Photos from the image-classification dataset "rgb_data_old" in the GitHub repository Adityasrinivas24/arrhythmia-classification-pynq. Its 2 classes are: arr, nsr.

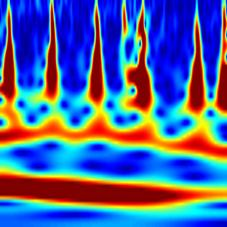
Label: arr

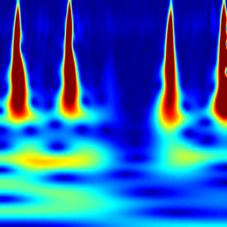
Label: arr

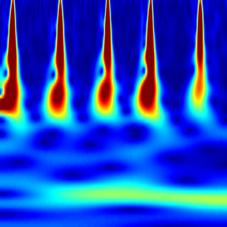
Label: arr

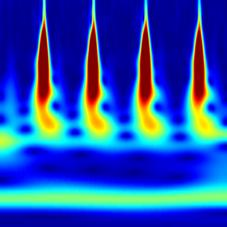
Label: nsr

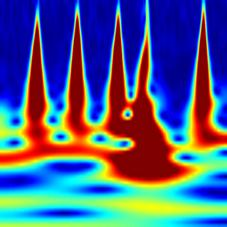
Label: arr

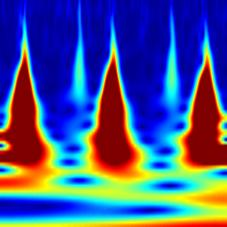
Label: arr
